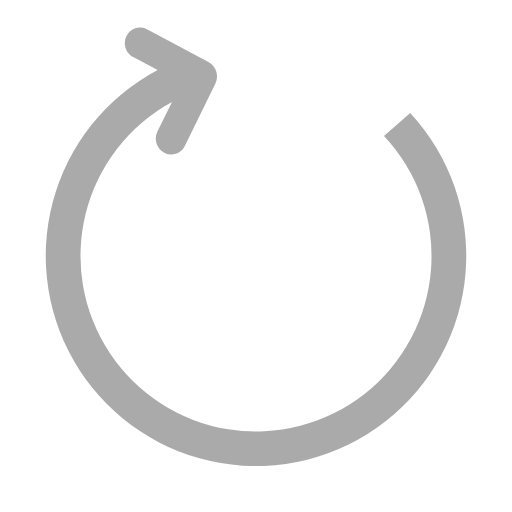
t = 0.00 s
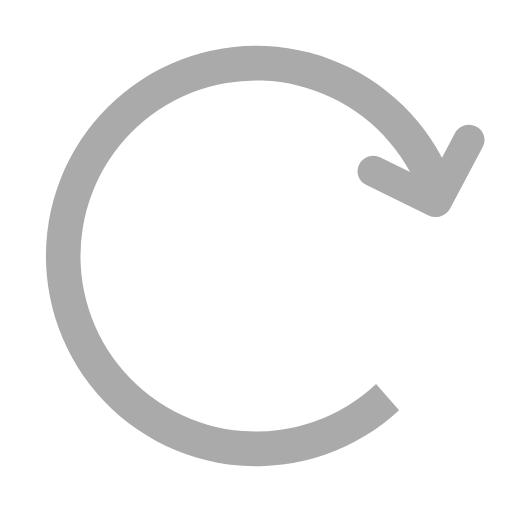
t = 0.45 s
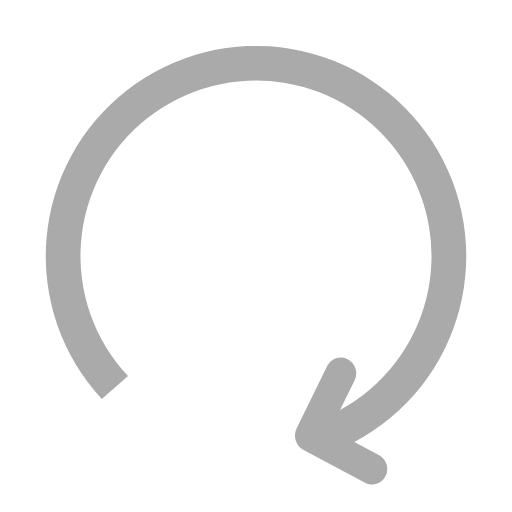
t = 0.90 s
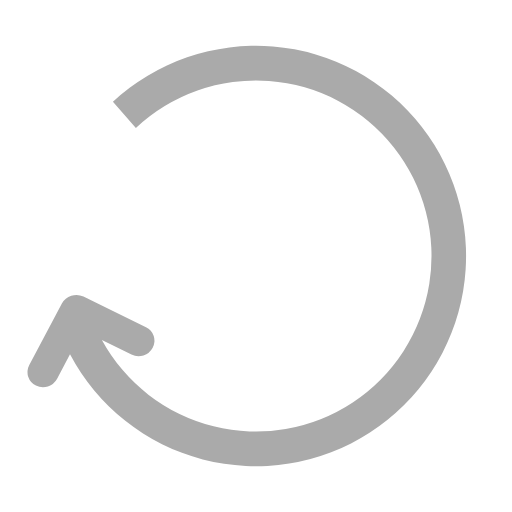
t = 1.35 s

The animated SVG that drew these frames (rendered in a browser with its animation timeline set to each time). Animation: 1 SMIL element (animateTransform=1); one cycle of 1.80 s, repeats indefinitely.

<?xml version="1.0" encoding="UTF-8" standalone="no"?><svg xmlns:svg="http://www.w3.org/2000/svg" xmlns="http://www.w3.org/2000/svg" xmlns:xlink="http://www.w3.org/1999/xlink" version="1.0" width="64px" height="64px" viewBox="0 0 128 128" xml:space="preserve"><g><path d="M31.6 8.98a4.02 4.02 0 0 0 1.7 5.3l6.12 3.22a52.56 52.56 0 1 0 63.13 10.73L96 33.97a43.88 43.88 0 1 1-53-8.5l-3.65 7.4a4.02 4.02 0 0 0 1.72 5.3 3.73 3.73 0 0 0 5.13-1.67l7.66-15.63a4.18 4.18 0 0 0-1.75-5.4L36.74 7.32a3.73 3.73 0 0 0-5.13 1.66z" fill="#aaaaaa"/><animateTransform attributeName="transform" type="rotate" from="0 64 64" to="360 64 64" dur="1800ms" repeatCount="indefinite"></animateTransform></g></svg>
